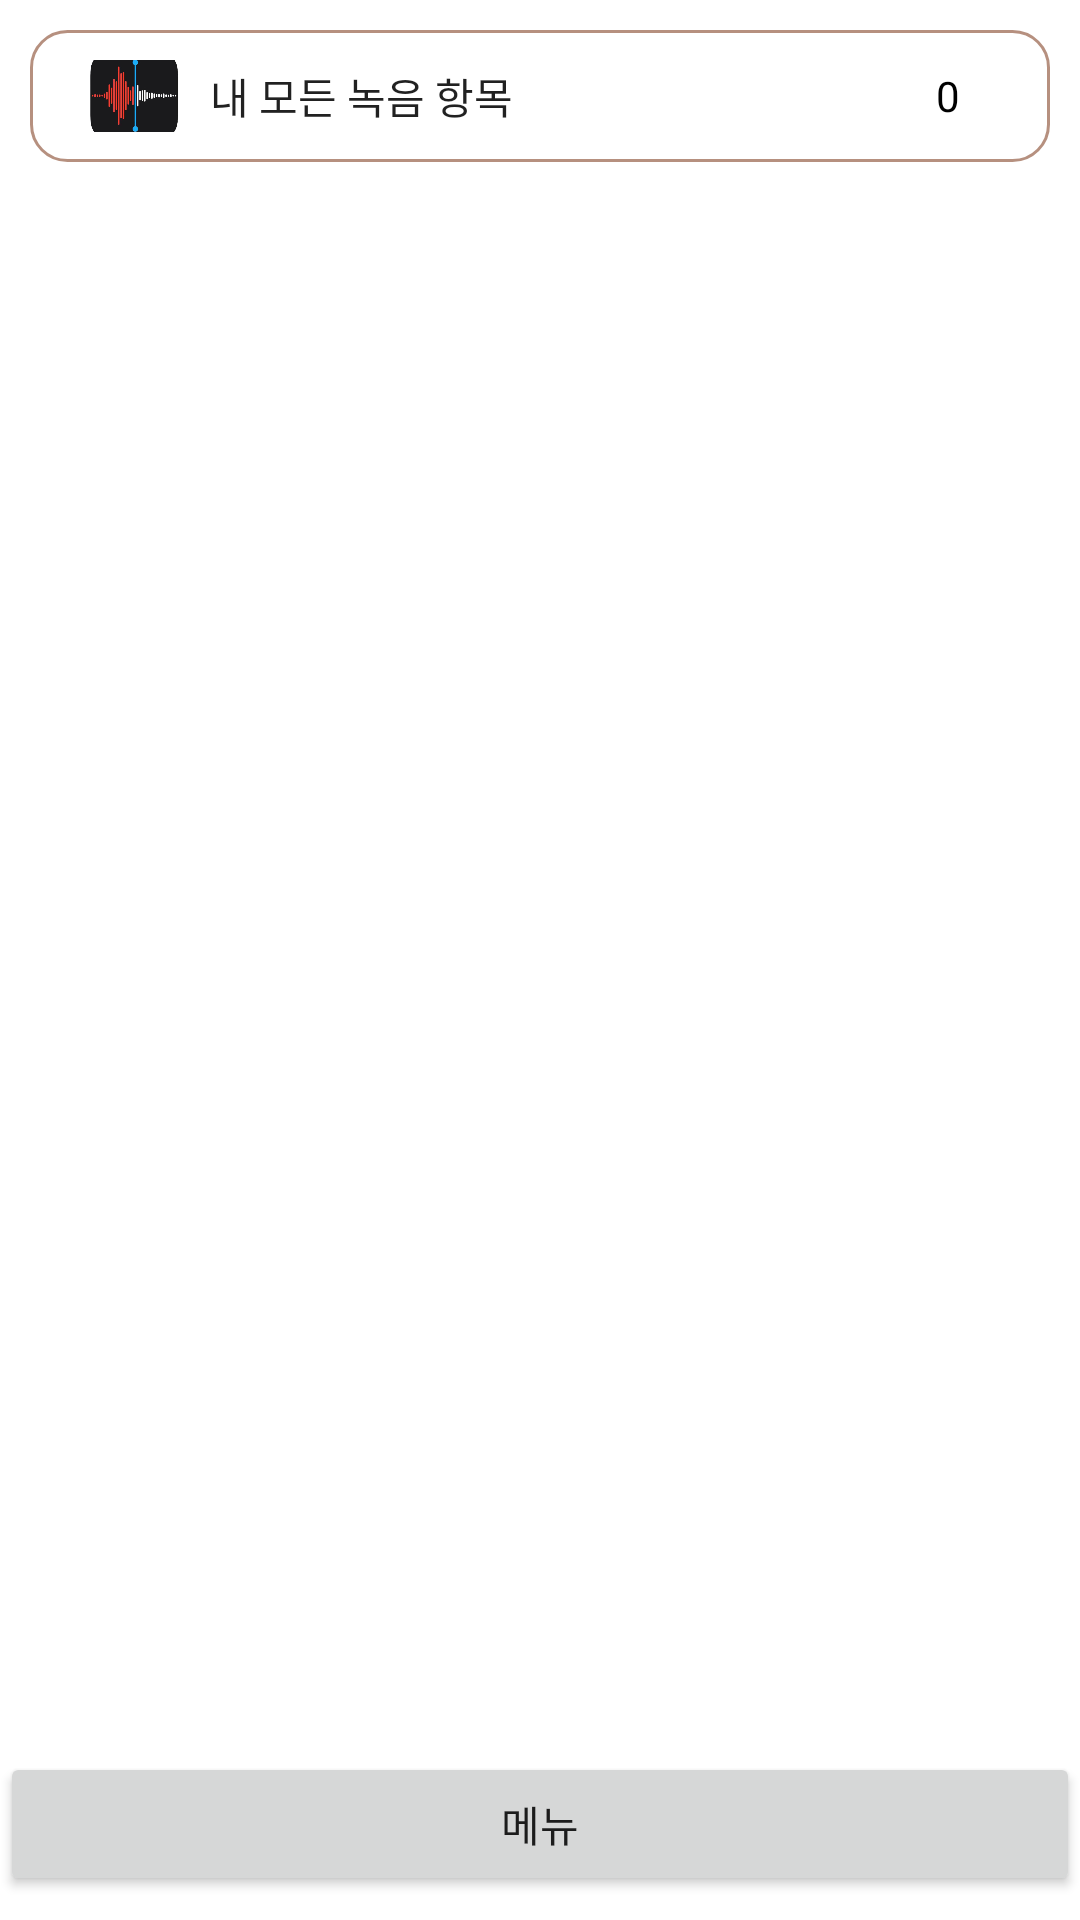

Android layout source for this screen:
<!-- AndroidManifest.xml: application theme Theme.LectureWith -->
<!-- res/layout/activity_check.xml -->
<?xml version="1.0" encoding="utf-8"?>
<LinearLayout xmlns:android="http://schemas.android.com/apk/res/android"
    xmlns:app="http://schemas.android.com/apk/res-auto"
    xmlns:tools="http://schemas.android.com/tools"
    android:layout_width="match_parent"
    android:layout_height="match_parent"
    android:orientation="vertical"

    tools:context=".check">
    <FrameLayout
        android:layout_weight="9"
        android:layout_marginTop="40dp"
        android:layout_width="match_parent"
        android:background="@drawable/round"
        android:layout_margin="10dp"
        android:layout_height="match_parent">

        <TextView
            android:layout_width="wrap_content"
            android:layout_height="wrap_content"
            android:text="0"
            android:textColor="@color/black"
            android:layout_marginRight="30dp"
            android:layout_gravity="right|center"/>
        <Button
            android:layout_width="match_parent"
            android:layout_height="wrap_content"
            android:layout_margin="10dp"
            android:background=""
            android:drawableLeft="@drawable/ipx"
            android:paddingLeft="10dp"
            android:text="   내 모든 녹음 항목"
            android:textAlignment="textStart" />
    </FrameLayout>

    <LinearLayout
        android:layout_width="match_parent"
        android:layout_height="match_parent"
        android:layout_weight="2">
    <androidx.recyclerview.widget.RecyclerView
        android:id="@+id/recyclerview"
        android:layout_width="409dp"
        android:layout_height="620dp"
        app:layout_constraintTop_toTopOf="parent"
        app:layout_constraintLeft_toLeftOf="parent"
        app:layout_constraintRight_toRightOf="parent"
        app:layout_constraintBottom_toTopOf="@id/recordLayout"
        app:layout_constraintVertical_bias="0"
        />
</LinearLayout>

    <LinearLayout
        android:layout_width="match_parent"
        android:layout_height="match_parent"
        android:gravity="center"
        android:layout_weight="9"

        >
       <Button
           android:layout_width="match_parent"
           android:layout_height="wrap_content"
           android:text="메뉴"/>
    </LinearLayout>

</LinearLayout>
<!-- resources referenced by this layout -->
<resources>
  <!-- drawable ipx (drawable) -->
  <?xml version="1.0" encoding="utf-8"?>
  <layer-list xmlns:android="http://schemas.android.com/apk/res/android">
      <item
          android:width="30dp"
          android:height="30dp"
          android:drawable="@drawable/ip" />
  </layer-list>
  <!-- drawable round (drawable) -->
  <?xml version="1.0" encoding="utf-8"?>
  <shape xmlns:android="http://schemas.android.com/apk/res/android"
      android:padding="10dp"
      android:shape="rectangle" >
      <solid android:color="@color/white" />
      <corners
          android:bottomLeftRadius="12dp"
          android:bottomRightRadius="12dp"
          android:topLeftRadius="12dp"
          android:topRightRadius="12dp" />
      <stroke
          android:width="1dp"
          android:color="#b6907f" />
  </shape>
  <style name="Theme.LectureWith" parent="Theme.MaterialComponents.DayNight.DarkActionBar">
          
          <item name="colorPrimary">@color/purple_500</item>
          <item name="colorPrimaryVariant">@color/purple_700</item>
          <item name="colorOnPrimary">@color/white</item>
          
          <item name="colorSecondary">@color/teal_200</item>
          <item name="colorSecondaryVariant">@color/teal_700</item>
          <item name="colorOnSecondary">@color/black</item>
          
          <item name="android:statusBarColor" tools:targetApi="l">?attr/colorPrimaryVariant</item>
          
      </style>
  <!-- drawable ip: png bitmap (drawable, 36763 bytes) -->
  <!-- not gathered from this repository: default colours our renderer supplied (Android Studio template values) -->
  <color name="purple_500">#FF6200EE</color>
  <color name="purple_700">#FF3700B3</color>
  <color name="teal_200">#FF03DAC5</color>
  <color name="teal_700">#FF018786</color>
  <color name="black">#FF000000</color>
  <color name="white">#FFFFFFFF</color>
</resources>
